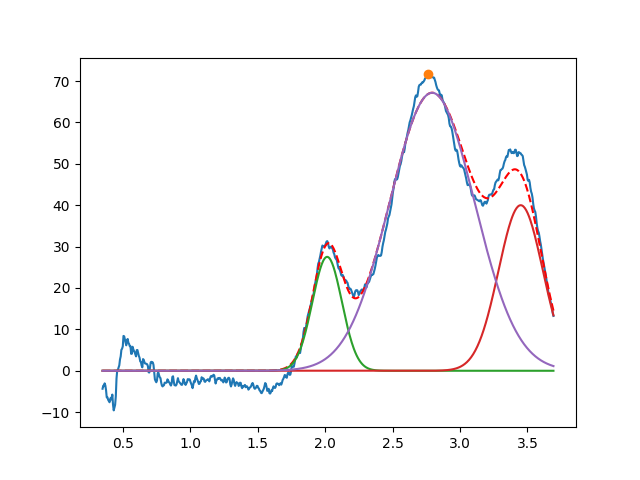

The table this chart was drawn from, first rows:
2.014908439185790545e+00, 2.752311536766152145e+01, 2.571759601103102977e-01, 9.999999999999998890e-01
3.450000000000353229e+00, 3.999999999999999289e+01, 3.866824115561868225e-01, 9.999999999999998890e-01
2.793115010323623970e+00, 6.717056587217275876e+01, 7.412147172112774074e-01, 9.999999999602781076e-01
